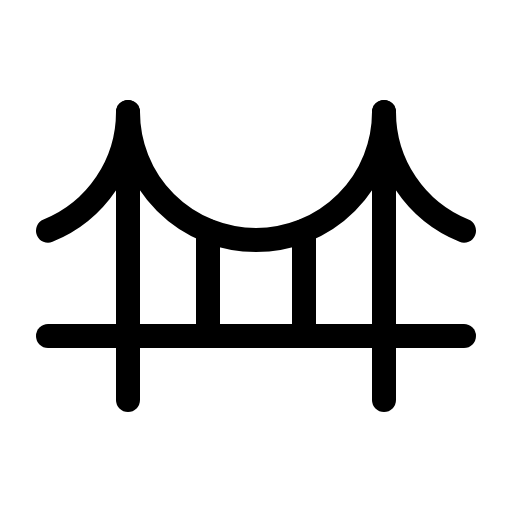
t = 0.00 s
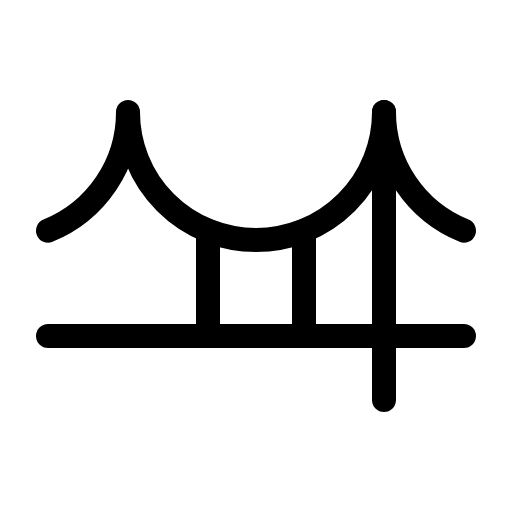
t = 1.50 s
t = 1.88 s: frame unchanged from t = 0.00 s, image omitted
t = 2.25 s: frame unchanged from t = 0.00 s, image omitted
t = 2.63 s: frame unchanged from t = 0.00 s, image omitted

The animated SVG that drew these frames (rendered in a browser with its animation timeline set to each time). Animation: 1 CSS @keyframes rule; one cycle of 3.00 s, repeats indefinitely.

<svg xmlns="http://www.w3.org/2000/svg" viewBox="0 0 256 256">
  <style>
    .draw-line {
      stroke-dasharray: 2000;
      stroke-dashoffset: 0;
    }
    svg:hover .draw-line {
      animation: phosphor-draw-in 1.5s ease-in-out infinite alternate;
    }
    @keyframes phosphor-draw-in {
      0%   { stroke-dashoffset: 0; }
      100% { stroke-dashoffset: 2000; }
    }
  </style><rect width="256" height="256" fill="none"/><line x1="64" y1="56" x2="64" y2="200" fill="none" stroke="currentColor" stroke-linecap="round" stroke-linejoin="round" stroke-width="12" class="draw-line" pathLength="1" style="animation-delay: 0s"/><line x1="192" y1="56" x2="192" y2="200" fill="none" stroke="currentColor" stroke-linecap="round" stroke-linejoin="round" stroke-width="12" class="draw-line" pathLength="1" style="animation-delay: 0.3s"/><path d="M24,115.35A64,64,0,0,0,64,56a64,64,0,0,0,128,0,64,64,0,0,0,40,59.35" fill="none" stroke="currentColor" stroke-linecap="round" stroke-linejoin="round" stroke-width="12" class="draw-line" pathLength="1" style="animation-delay: 0.6s"/><line x1="152" y1="115.35" x2="152" y2="168" fill="none" stroke="currentColor" stroke-linecap="round" stroke-linejoin="round" stroke-width="12" class="draw-line" pathLength="1" style="animation-delay: 0.9s"/><line x1="104" y1="115.35" x2="104" y2="168" fill="none" stroke="currentColor" stroke-linecap="round" stroke-linejoin="round" stroke-width="12" class="draw-line" pathLength="1" style="animation-delay: 1.2s"/><line x1="24" y1="168" x2="232" y2="168" fill="none" stroke="currentColor" stroke-linecap="round" stroke-linejoin="round" stroke-width="12" class="draw-line" pathLength="1" style="animation-delay: 1.5s"/></svg>
